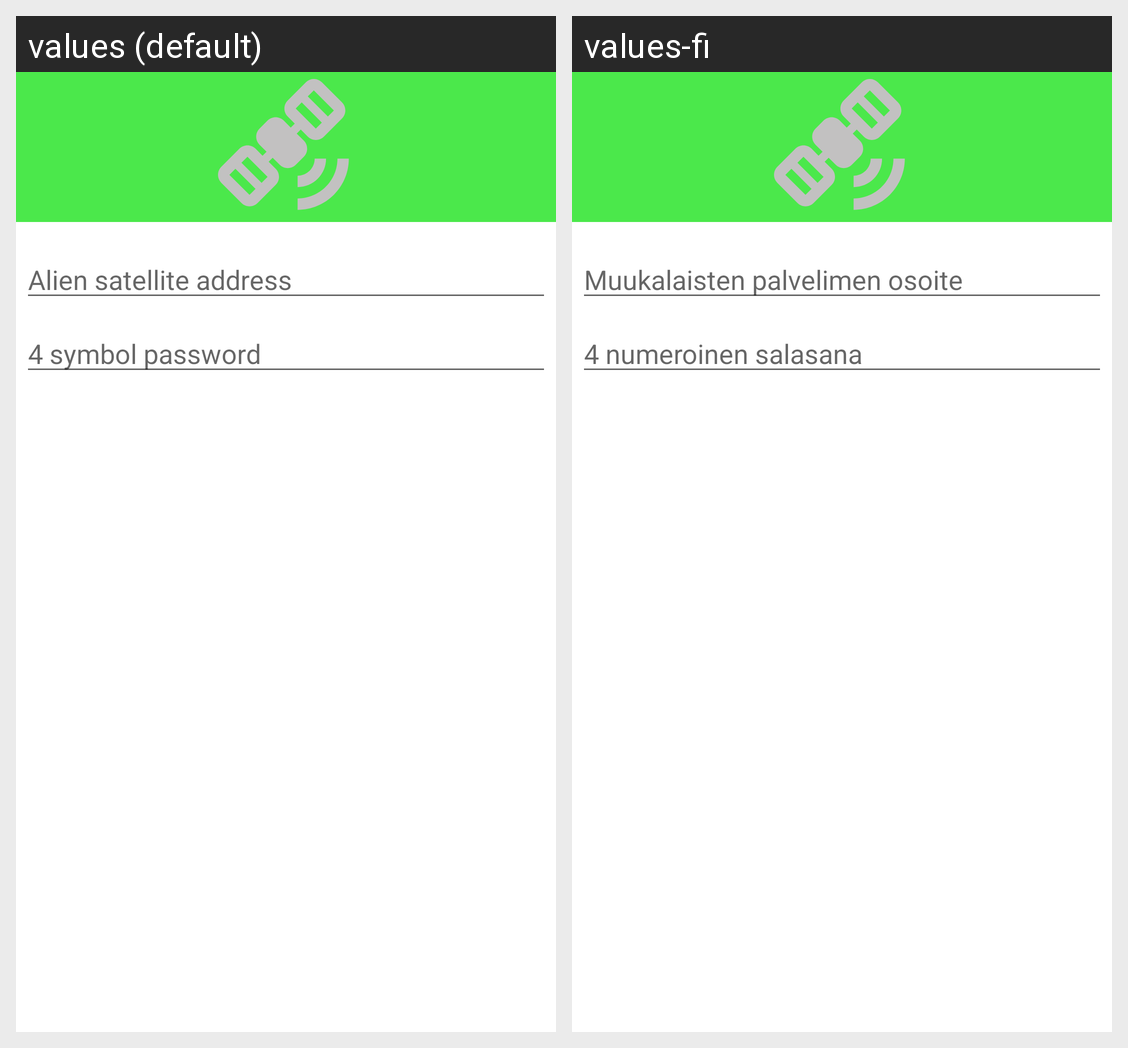

Locale-by-locale string values for the Android screen shown in this grid:
Android screen res/layout/connection_settings_dialog.xml rendered under 2 locales, left to right: values (default), values-fi. Device: Nexus 5 (rendered at 1080×1920; each locale shown at half size, 540×960, under a caption strip naming it); theme Theme.AlienNews.
Strings drawn on this screen, with the default value and each locale's value (text and hints the layout hard-codes, and strings that could not be matched under every locale, appear in the picture but are not listed):

username
  values: Alien satellite address
  values-fi: Muukalaisten palvelimen osoite

pin
  values: 4 symbol password
  values-fi: 4 numeroinen salasana
